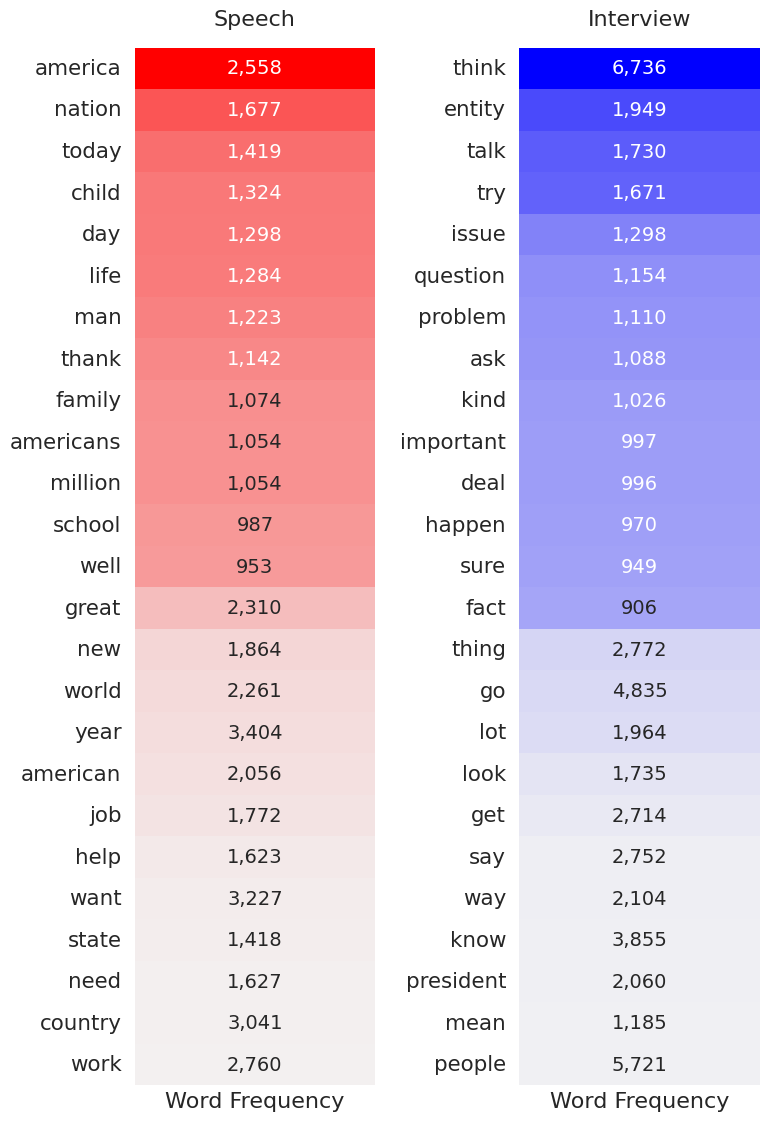

The matplotlib source for this figure: (Note: this script raises an exception after producing the figure.)
# from pprint import pprint

from scipy.stats import chi2_contingency
import matplotlib.pyplot as plt
import seaborn as sns
# import numpy as np
import pandas as pd

# from lib.utils import save_row_to_jsonl_file

speech_frequencies = [
  ('people', 5173),
  ('year', 3404),
  ('go', 3237),
  ('want', 3227),
  ('know', 3210),
  ('country', 3041),
  ('work', 2760),
  ('america', 2558),
  ('great', 2310),
  ('time', 2286),
  ('world', 2261),
  ('good', 2207),
  ('say', 2161),
  ('come', 2114),
  ('american', 2056),
  ('get', 1958),
  ('like', 1897),
  ('think', 1874),
  ('new', 1864),
  ('job', 1772),
  ('nation', 1677),
  ('president', 1672),
  ('need', 1627),
  ('way', 1624),
  ('help', 1623),
  ('government', 1579),
  ('right', 1559),
  ('thing', 1531),
  ('united', 1497),
  ('today', 1419),
  ('state', 1418),
  ('child', 1324),
  ('states', 1317),
  ('day', 1298),
  ('tell', 1294),
  ('life', 1284),
  ('man', 1223),
  ('thank', 1142),
  ('believe', 1128),
  ('family', 1074),
  ('congress', 1065),
  ('americans', 1054),
  ('million', 1054),
  ('look', 1045),
  ('lot', 1045),
  ('let', 1045),
  ('take', 987),
  ('school', 987),
  ('well', 953),
  ('mean', 930)
]

interview_frequencies = [
  ('think', 6736),
  ('people', 5721),
  ('go', 4835),
  ('know', 3855),
  ('thing', 2772),
  ('say', 2752),
  ('get', 2714),
  ('want', 2549),
  ('country', 2501),
  ('time', 2377),
  ('work', 2306),
  ('year', 2276),
  ('way', 2104),
  ('come', 2065),
  ('president', 2060),
  ('like', 2010),
  ('lot', 1964),
  ('entity', 1949),
  ('good', 1830),
  ('look', 1735),
  ('talk', 1730),
  ('try', 1671),
  ('right', 1626),
  ('united', 1385),
  ('government', 1320),
  ('issue', 1298),
  ('world', 1293),
  ('believe', 1275),
  ('american', 1221),
  ('need', 1216),
  ('states', 1211),
  ('mean', 1185),
  ('question', 1154),
  ('problem', 1110),
  ('ask', 1088),
  ('let', 1070),
  ('take', 1068),
  ('help', 1060),
  ('job', 1053),
  ('tell', 1032),
  ('kind', 1026),
  ('important', 997),
  ('deal', 996),
  ('state', 993),
  ('happen', 970),
  ('great', 951),
  ('sure', 949),
  ('new', 922),
  ('congress', 915),
  ('fact', 906)
]

# Convert the top 10 tuples to dictionaries for easier access
speech_frequencies_dict = dict(speech_frequencies[:50])
interview_frequencies_dict = dict(interview_frequencies[:50])

# Generate a combined list of unique terms from the top 10 of each class for comparison
combined_terms = list(set(speech_frequencies_dict.keys()) | set(interview_frequencies_dict.keys()))

# chi_square_results = {}

# Assuming total counts for speech and interview represent the sum of frequencies for their top 10 terms
total_speech = sum(speech_frequencies_dict.values())
total_interview = sum(interview_frequencies_dict.values())

chi_square_calcs = {}
chi_square_results = []

for term in combined_terms:
  # Frequencies of the term in each class
  freq_speech = speech_frequencies_dict.get(term, 0)
  freq_interview = interview_frequencies_dict.get(term, 0)

  # Contingency table for the term across the two classes
  contingency_table = [
    [freq_speech, total_speech - freq_speech],  # Frequency in speech and remaining frequency in speech
    [freq_interview, total_interview - freq_interview]  # Frequency in interview and remaining frequency in interview
  ]

  # Performing the Chi-square test
  chi2_stat, p_value, dof, expected = chi2_contingency(contingency_table)

  if p_value < 0.001:
    # Determine which class may be biased with this term
    biased_class = "speech" if freq_speech > expected[0][0] else "interview"
    # Determine the frequency from the appropriate list
    if biased_class == "speech":
      frequency = speech_frequencies_dict[term]
    else:
      frequency = interview_frequencies_dict[term]

    chi_square_calcs[term] = {
      "statistic": chi2_stat,
      "p-value": p_value,
      "biased class": biased_class,
      "frequency": frequency
    }

    # Create JSONL row
    row = {
      "term": term,
      "statistic": chi2_stat,
      "p-value": p_value,
      "biased_class": biased_class,
      "frequency": frequency
    }
    chi_square_results.append(row)
    # save_row_to_jsonl_file(row, "data.jsonl")

df = pd.DataFrame(chi_square_results)

# Normalize the Chi2 Statistic for better color mapping
df['statistic_norm'] = (df['statistic'] - df['statistic'].min()) / (df['statistic'].max() - df['statistic'].min())

# Create a pivot table for the heatmap
pivot_table = df.pivot(columns=["term", "biased_class", "p-value", "statistic_norm", "statistic", "frequency"])

# Sort the pivot table by biased class and normalized statistic
sorted_words = df.sort_values(by=['biased_class', 'p-value'], ascending=[True, False])['term']
pivot_table = pivot_table.reindex(sorted_words)

# Define a custom colormap: red for 'speech', blue for 'interview'
colors = ["red" if cls == "speech" else "blue" for cls in df.sort_values(
  by=['biased_class', 'statistic_norm'], ascending=[True, False])['biased_class']]

cmap = sns.blend_palette(colors, as_cmap=True)

speech_df = df[df['biased_class'] == 'speech'].sort_values(by='statistic_norm', ascending=False).set_index('term')
# Trim the dataframe to the top 25 terms
speech_df = speech_df.head(25)

interview_df = df[df['biased_class'] == 'interview'].sort_values(by='statistic_norm', ascending=False).set_index('term')
interview_df = interview_df.head(25)

# Define the color map using lighter colors
light_red_cmap = sns.light_palette("red", as_cmap=True)
light_blue_cmap = sns.light_palette("blue", as_cmap=True)

sns.set(font_scale=1.4)

fig, (ax1, ax2) = plt.subplots(ncols=2, figsize=(8, 12), gridspec_kw={'width_ratios': [1, 1]})

interview_df['formatted_frequency'] = interview_df['frequency'].apply(lambda x: f"{x:,}")
interview_df['formatted_frequency'] = interview_df['formatted_frequency'].astype(str)

speech_df['formatted_frequency'] = speech_df['frequency'].apply(lambda x: f"{x:,}")
speech_df['formatted_frequency'] = speech_df['formatted_frequency'].astype(str)

# Plotting the Speech heatmap on the first axes
# sns.heatmap(speech_df[['statistic_norm']], annot=True, fmt=".2f", cmap=light_red_cmap, cbar=False, ax=ax1)
sns.heatmap(
  speech_df[['statistic_norm']],
  # annot=speech_df[['frequency']].values,
  annot=speech_df[['formatted_frequency']].values.astype(str),
  fmt="s",
  cmap=light_red_cmap,
  cbar=False,
  ax=ax1,
  annot_kws={'size': 14},
  xticklabels=[]
)

ax1.set_title('Speech', pad=16, fontsize=16)
# ax1.set_xlabel('statistic_norm')
ax1.set_ylabel('')
ax1.set_xlabel('')
ax1.tick_params(axis='y', rotation=0)

# Plotting the Interview heatmap on the second axes
# sns.heatmap(interview_df[['statistic_norm']], annot=True, fmt=".2f", cmap=light_blue_cmap, cbar=False, ax=ax2)
sns.heatmap(
  interview_df[['statistic_norm']],
  # annot=interview_df[['frequency']].values,
  annot=interview_df[['formatted_frequency']].values.astype(str),
  fmt="s",
  cmap=light_blue_cmap,
  cbar=False,
  ax=ax2,
  annot_kws={'size': 14},
  xticklabels=[]
)
ax2.set_title('Interview', pad=16, fontsize=16)
ax2.set_ylabel('')
ax2.set_xlabel('')
ax2.tick_params(axis='y', rotation=0)  # Set the y-tick labels to horizontal

# Set the x-axis label for both heatmaps
ax1.set_xlabel('Word Frequency', fontsize=16)
ax2.set_xlabel('Word Frequency', fontsize=16)

# Adjust the layout
# plt.title('Test')
# plt.suptitle('Chi-Square Analysis of Word Frequency Bias in Political Speeches and Interviews')
plt.tight_layout(rect=(0, 0.03, 1, 0.99))  # Adjust the padding to provide space for the main title

plt.savefig('images/paper_a_17_chi2_word_bias_heatmap.png', dpi=300, bbox_inches='tight')
plt.close()

# Sort the results by p-value
chi_square_calcs = {
  term: results for term, results in sorted(chi_square_calcs.items(), key=lambda item: item[1]['p-value'])
}

for term, results in chi_square_calcs.items():
  chi2_stat = results['statistic']
  p_value = results['p-value']
  biased_class = results['biased class']
  frequency = results['frequency']
  print(f"'{term} ({frequency})' (p-value: {p_value} / stats: {chi2_stat:.3f}) signals bias to '{biased_class}' class.")
